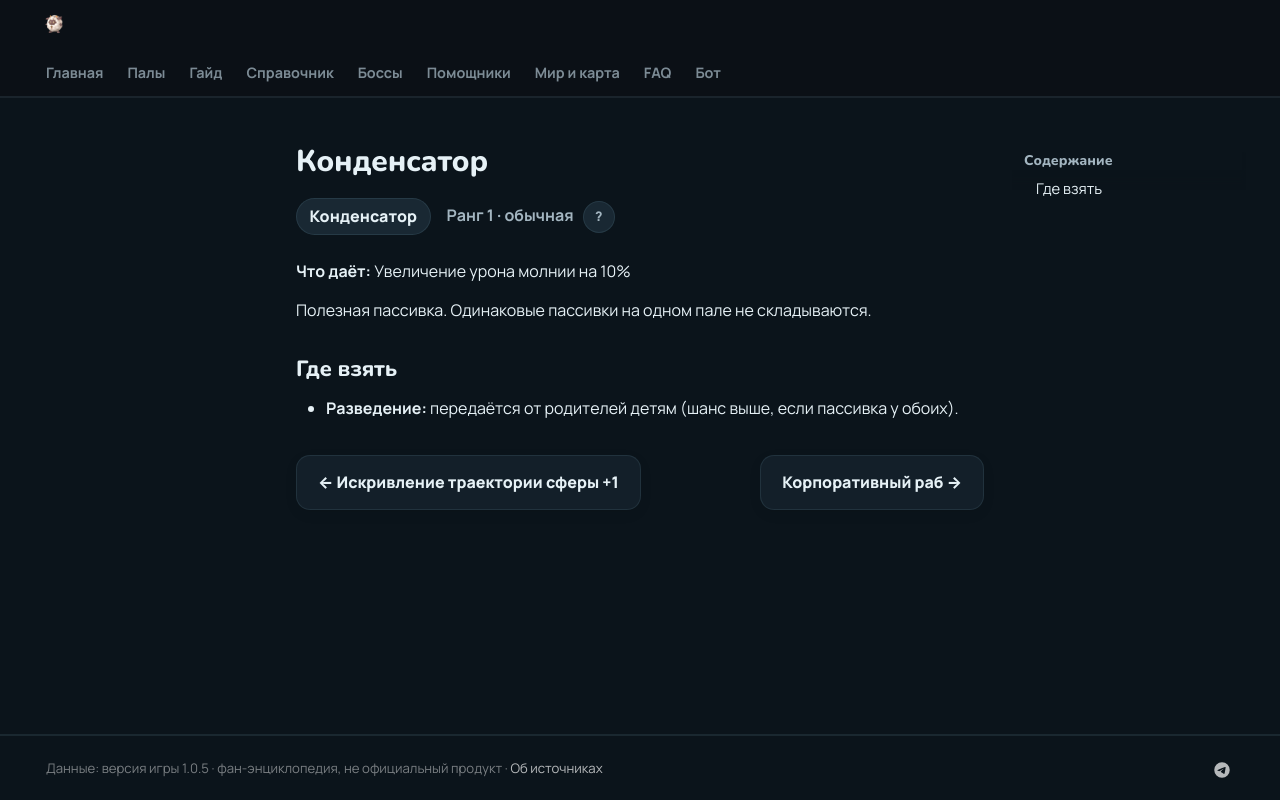

repository: 39den/palwiki · page: passivki/capacitor/index.html · generator: mkdocs

# Конденсатор

<div class="psv-hero" markdown="0"><span class="psv r-1 big">Конденсатор</span> <span class="rk">Ранг 1 · обычная <button class="hlp" data-tip="Ранг — насколько сильна пассивка: от −3 (вредная) до 4 (легендарная). Чем выше, тем реже встречается.">?</button></span></div>

**Что даёт:** Увеличение урона молнии на 10%

Полезная пассивка. Одинаковые пассивки на одном пале не складываются.

## Где взять

- 🧬 **Разведение:** передаётся от родителей детям (шанс выше, если пассивка у обоих).


<div class="pn" markdown="0"><a class="card-link" href="../../passivki/sphere_curve_1/">← Искривление траектории сферы +1</a><a class="card-link" href="../../passivki/work_slave/">Корпоративный раб →</a></div>
